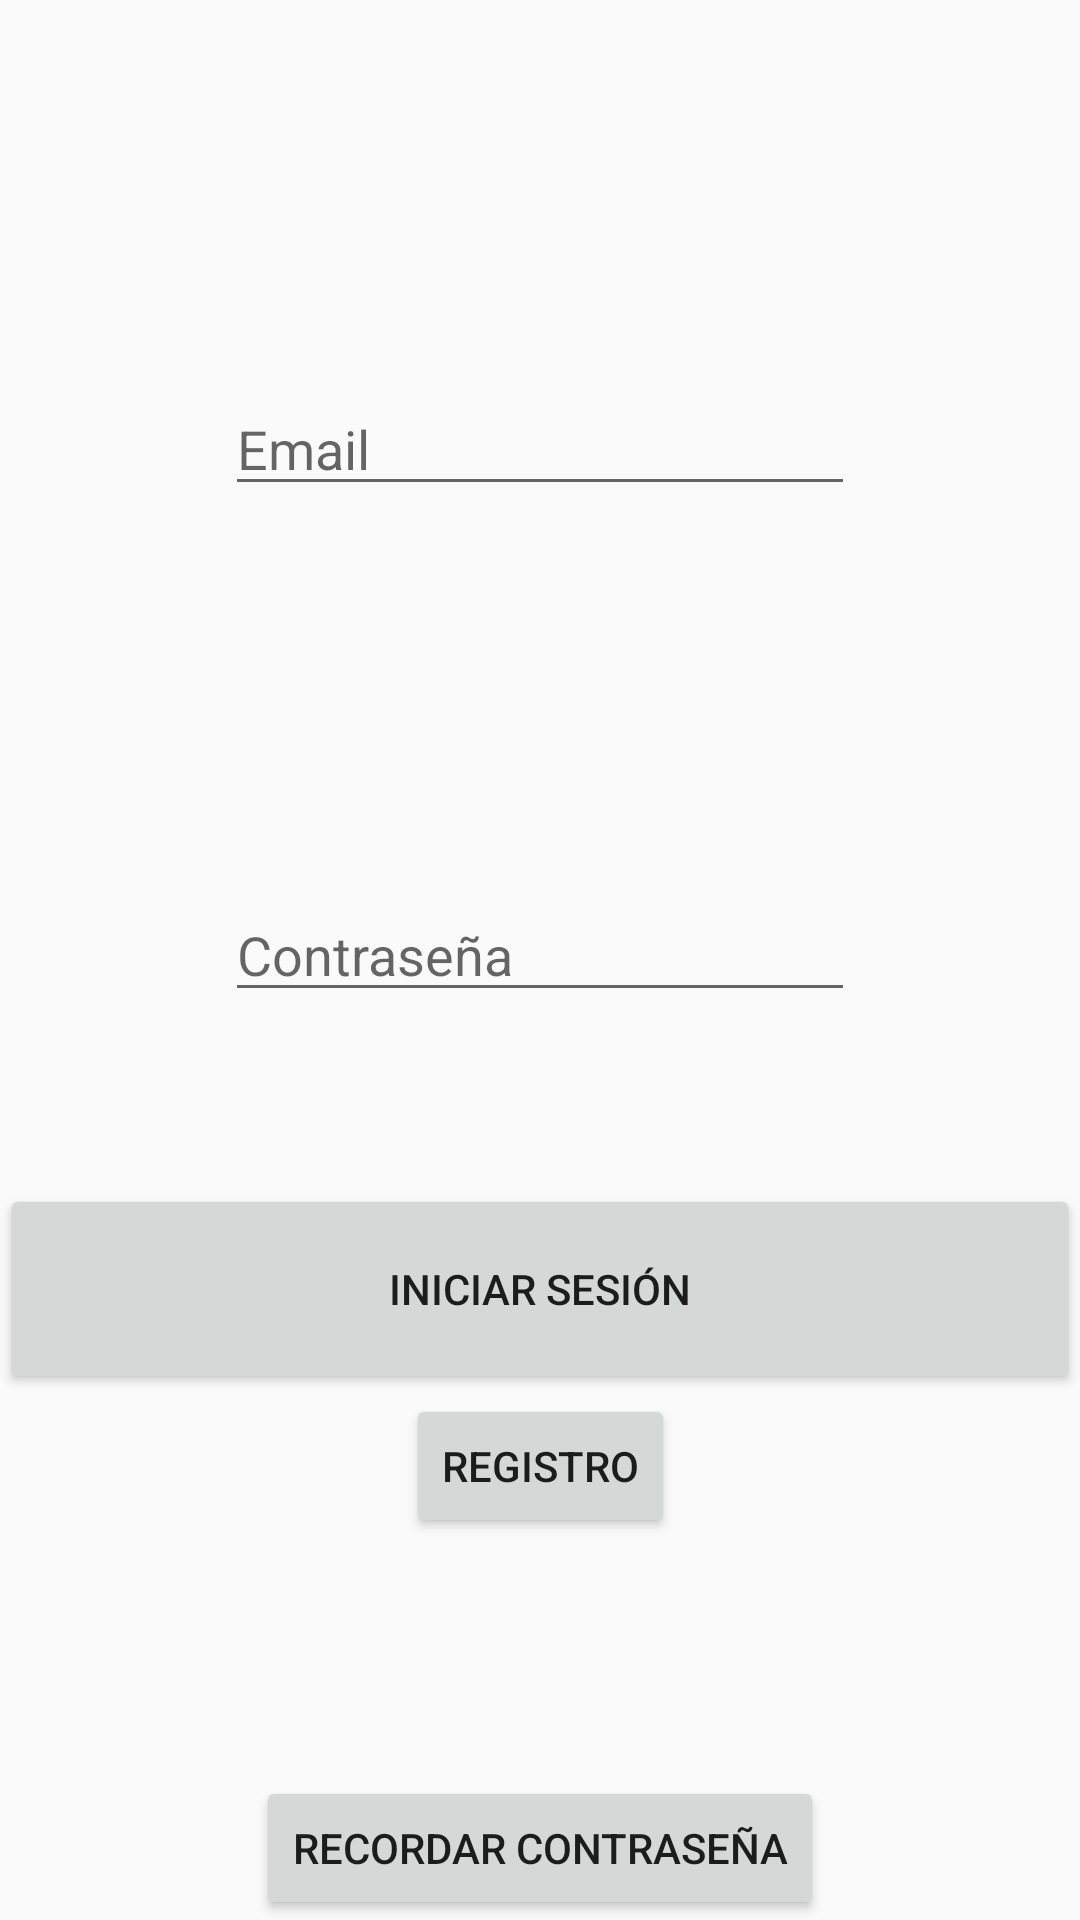

Layout XML and referenced resources for this Android screen:
<!-- AndroidManifest.xml: application theme Theme.PruebaFirebase -->
<!-- res/layout/activity_main.xml -->
<?xml version="1.0" encoding="utf-8"?>
<androidx.constraintlayout.widget.ConstraintLayout xmlns:android="http://schemas.android.com/apk/res/android"
    xmlns:app="http://schemas.android.com/apk/res-auto"
    xmlns:tools="http://schemas.android.com/tools"
    android:layout_width="match_parent"

    android:layout_height="match_parent"
    tools:context=".MainActivity">

    <EditText
        android:id="@+id/campoEmail"
        android:layout_width="wrap_content"
        android:layout_height="wrap_content"
        android:ems="10"
         android:hint="Email"
        android:inputType="textEmailAddress"
        app:layout_constraintBottom_toTopOf="@+id/campoContraseña"
        app:layout_constraintEnd_toEndOf="parent"
        app:layout_constraintHorizontal_bias="0.5"
        app:layout_constraintStart_toStartOf="parent"
        app:layout_constraintTop_toTopOf="parent" />

    <EditText
        android:id="@+id/campoContraseña"
        android:layout_width="wrap_content"
        android:layout_height="wrap_content"
        android:ems="10"
        android:inputType="textPassword"
        android:hint="@string/contraseña"
        app:layout_constraintBottom_toTopOf="@+id/botonRegistro"
        app:layout_constraintEnd_toEndOf="parent"
        app:layout_constraintHorizontal_bias="0.5"
        app:layout_constraintStart_toStartOf="parent"
        app:layout_constraintTop_toBottomOf="@+id/campoEmail" />

    <Button
        android:id="@+id/botonRegistro"
        android:layout_width="wrap_content"
        android:layout_height="wrap_content"
        android:text="@string/registro"
        app:layout_constraintBottom_toBottomOf="parent"
        app:layout_constraintEnd_toEndOf="parent"
        app:layout_constraintHorizontal_bias="0.5"
        app:layout_constraintStart_toStartOf="parent"
        app:layout_constraintTop_toBottomOf="@+id/campoContraseña" />

    <Button
        android:id="@+id/botonLogin"
        android:layout_width="0dp"
        android:layout_height="70dp"
        android:text="@string/login"
        app:layout_constraintBottom_toTopOf="@+id/botonRegistro"
        app:layout_constraintEnd_toEndOf="parent"
        app:layout_constraintStart_toStartOf="parent" />

    <Button
        android:id="@+id/botonRecuperarContraseña"
        android:layout_width="wrap_content"
        android:layout_height="wrap_content"
        android:text="@string/olvideContraseña"
        app:layout_constraintBottom_toBottomOf="parent"
        app:layout_constraintEnd_toEndOf="parent"
        app:layout_constraintStart_toStartOf="parent" />


</androidx.constraintlayout.widget.ConstraintLayout>
<!-- resources referenced by this layout -->
<resources>
  <string name="login">Iniciar sesión</string>
  <string name="registro">Registro</string>
  <style name="Theme.PruebaFirebase" parent="Theme.AppCompat.DayNight.NoActionBar">
          
          <item name="colorPrimary">@color/purple_500</item>
          <item name="colorPrimaryVariant">@color/purple_700</item>
          <item name="colorOnPrimary">@color/white</item>
          
          <item name="colorSecondary">@color/teal_200</item>
          <item name="colorSecondaryVariant">@color/teal_700</item>
          <item name="colorOnSecondary">@color/black</item>
          
          <item name="android:statusBarColor" tools:targetApi="l">?attr/colorPrimaryVariant</item>
          
      </style>
  <color name="purple_500">#FF6200EE</color>
  <color name="purple_700">#FF3700B3</color>
  <color name="white">#FFFFFFFF</color>
  <color name="teal_200">#FF03DAC5</color>
  <color name="teal_700">#FF018786</color>
  <color name="black">#FF000000</color>
</resources>
